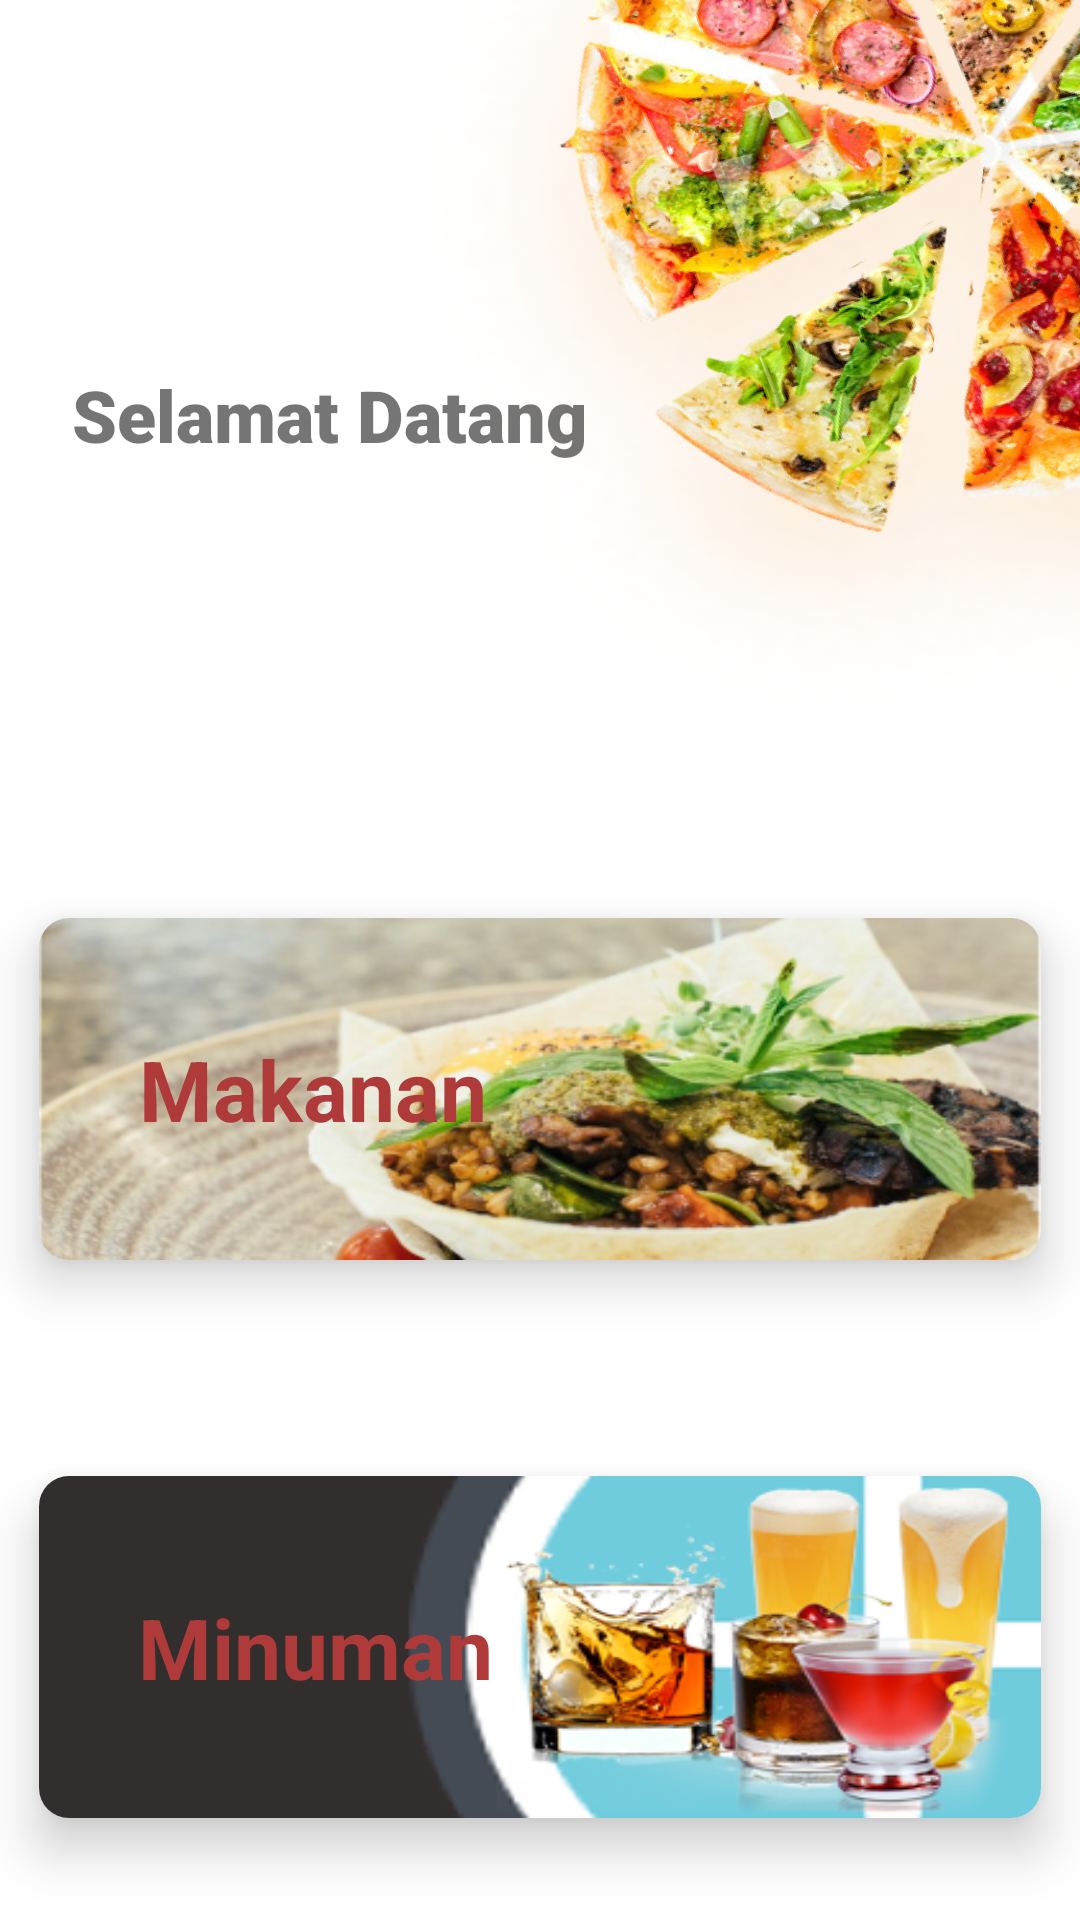

The Android layout XML behind this screen, and the referenced resources:
<!-- AndroidManifest.xml: application theme Theme.Ekantin -->
<!-- res/layout/fragment_home_user.xml -->
<?xml version="1.0" encoding="utf-8"?>
<androidx.constraintlayout.widget.ConstraintLayout xmlns:android="http://schemas.android.com/apk/res/android"
    xmlns:app="http://schemas.android.com/apk/res-auto"
    xmlns:tools="http://schemas.android.com/tools"
    android:layout_width="match_parent"
    android:layout_height="match_parent"
    android:background="@drawable/bg_dash"
    tools:context=".fragmentUser.homeUser">


    <androidx.cardview.widget.CardView
        android:id="@+id/menu_makanan"
        android:layout_width="match_parent"
        android:layout_height="150dp"
        android:layout_marginTop="288dp"
        app:cardCornerRadius="10dp"
        app:cardElevation="10dp"
        app:cardUseCompatPadding="true"
        app:layout_constraintEnd_toEndOf="parent"
        app:layout_constraintHorizontal_bias="0.0"
        app:layout_constraintStart_toStartOf="parent"
        app:layout_constraintTop_toTopOf="parent">

        <androidx.constraintlayout.widget.ConstraintLayout
            android:layout_width="match_parent"
            android:layout_height="match_parent"
            android:background="@drawable/makanan">

            <TextView
                android:layout_width="wrap_content"
                android:layout_height="wrap_content"
                android:fontFamily="sans-serif"
                android:text="Makanan"
                android:textColor="@color/merah"
                android:textSize="28sp"
                android:textStyle="bold"
                app:layout_constraintBottom_toBottomOf="parent"
                app:layout_constraintEnd_toEndOf="parent"
                app:layout_constraintHorizontal_bias="0.153"
                app:layout_constraintStart_toStartOf="parent"
                app:layout_constraintTop_toTopOf="parent" />
        </androidx.constraintlayout.widget.ConstraintLayout>

    </androidx.cardview.widget.CardView>

    <androidx.cardview.widget.CardView
        android:id="@+id/menu_minuman"
        android:layout_width="match_parent"
        android:layout_height="150dp"
        android:layout_marginTop="36dp"
        app:cardCornerRadius="10dp"
        app:cardElevation="10dp"
        app:cardUseCompatPadding="true"
        app:layout_constraintEnd_toEndOf="parent"
        app:layout_constraintStart_toStartOf="parent"
        app:layout_constraintTop_toBottomOf="@+id/menu_makanan">

        <androidx.constraintlayout.widget.ConstraintLayout
            android:layout_width="match_parent"
            android:layout_height="match_parent"
            android:background="@drawable/minuman">

            <TextView
                android:layout_width="wrap_content"
                android:layout_height="wrap_content"
                android:fontFamily="sans-serif"
                android:text="Minuman"
                android:textColor="@color/merah"
                android:textSize="28sp"
                android:textStyle="bold"
                app:layout_constraintBottom_toBottomOf="parent"
                app:layout_constraintEnd_toEndOf="parent"
                app:layout_constraintHorizontal_bias="0.153"
                app:layout_constraintStart_toStartOf="parent"
                app:layout_constraintTop_toTopOf="parent" />
        </androidx.constraintlayout.widget.ConstraintLayout>

    </androidx.cardview.widget.CardView>

    <ImageView
        android:id="@+id/cart"
        android:layout_width="150px"
        android:layout_height="150px"
        android:layout_marginTop="48dp"
        android:src="@drawable/cart"
        app:layout_constraintEnd_toEndOf="parent"
        app:layout_constraintHorizontal_bias="0.045"
        app:layout_constraintStart_toStartOf="parent"
        app:layout_constraintTop_toTopOf="parent" />

    <TextView
        android:id="@+id/textView4"
        android:layout_width="wrap_content"
        android:layout_height="wrap_content"
        android:layout_marginStart="24dp"
        android:layout_marginTop="24dp"
        android:fontFamily="sans-serif-black"
        android:text="Selamat Datang"
        android:textSize="24sp"
        app:layout_constraintStart_toStartOf="parent"
        app:layout_constraintTop_toBottomOf="@+id/cart" />

</androidx.constraintlayout.widget.ConstraintLayout>
<!-- resources referenced by this layout -->
<resources>
  <color name="merah">#AF3A3A</color>
  <!-- drawable bg_dash: png bitmap (drawable, 841675 bytes) -->
  <!-- drawable makanan: png bitmap (drawable, 130999 bytes) -->
  <!-- drawable minuman: png bitmap (drawable, 54429 bytes) -->
  <style name="Theme.Ekantin" parent="Theme.MaterialComponents.DayNight.NoActionBar">
          
          <item name="colorPrimary">@color/purple_500</item>
          <item name="colorPrimaryVariant">@color/purple_700</item>
          <item name="colorOnPrimary">@color/white</item>
          
          <item name="colorSecondary">@color/teal_200</item>
          <item name="colorSecondaryVariant">@color/teal_700</item>
          <item name="colorOnSecondary">@color/black</item>
          
          <item name="android:statusBarColor">?attr/colorPrimaryVariant</item>
          
      </style>
  <color name="purple_500">#FF6200EE</color>
  <color name="purple_700">#FF3700B3</color>
  <color name="white">#FFFFFFFF</color>
  <color name="teal_200">#FF03DAC5</color>
  <color name="teal_700">#FF018786</color>
  <color name="black">#FF000000</color>
</resources>
